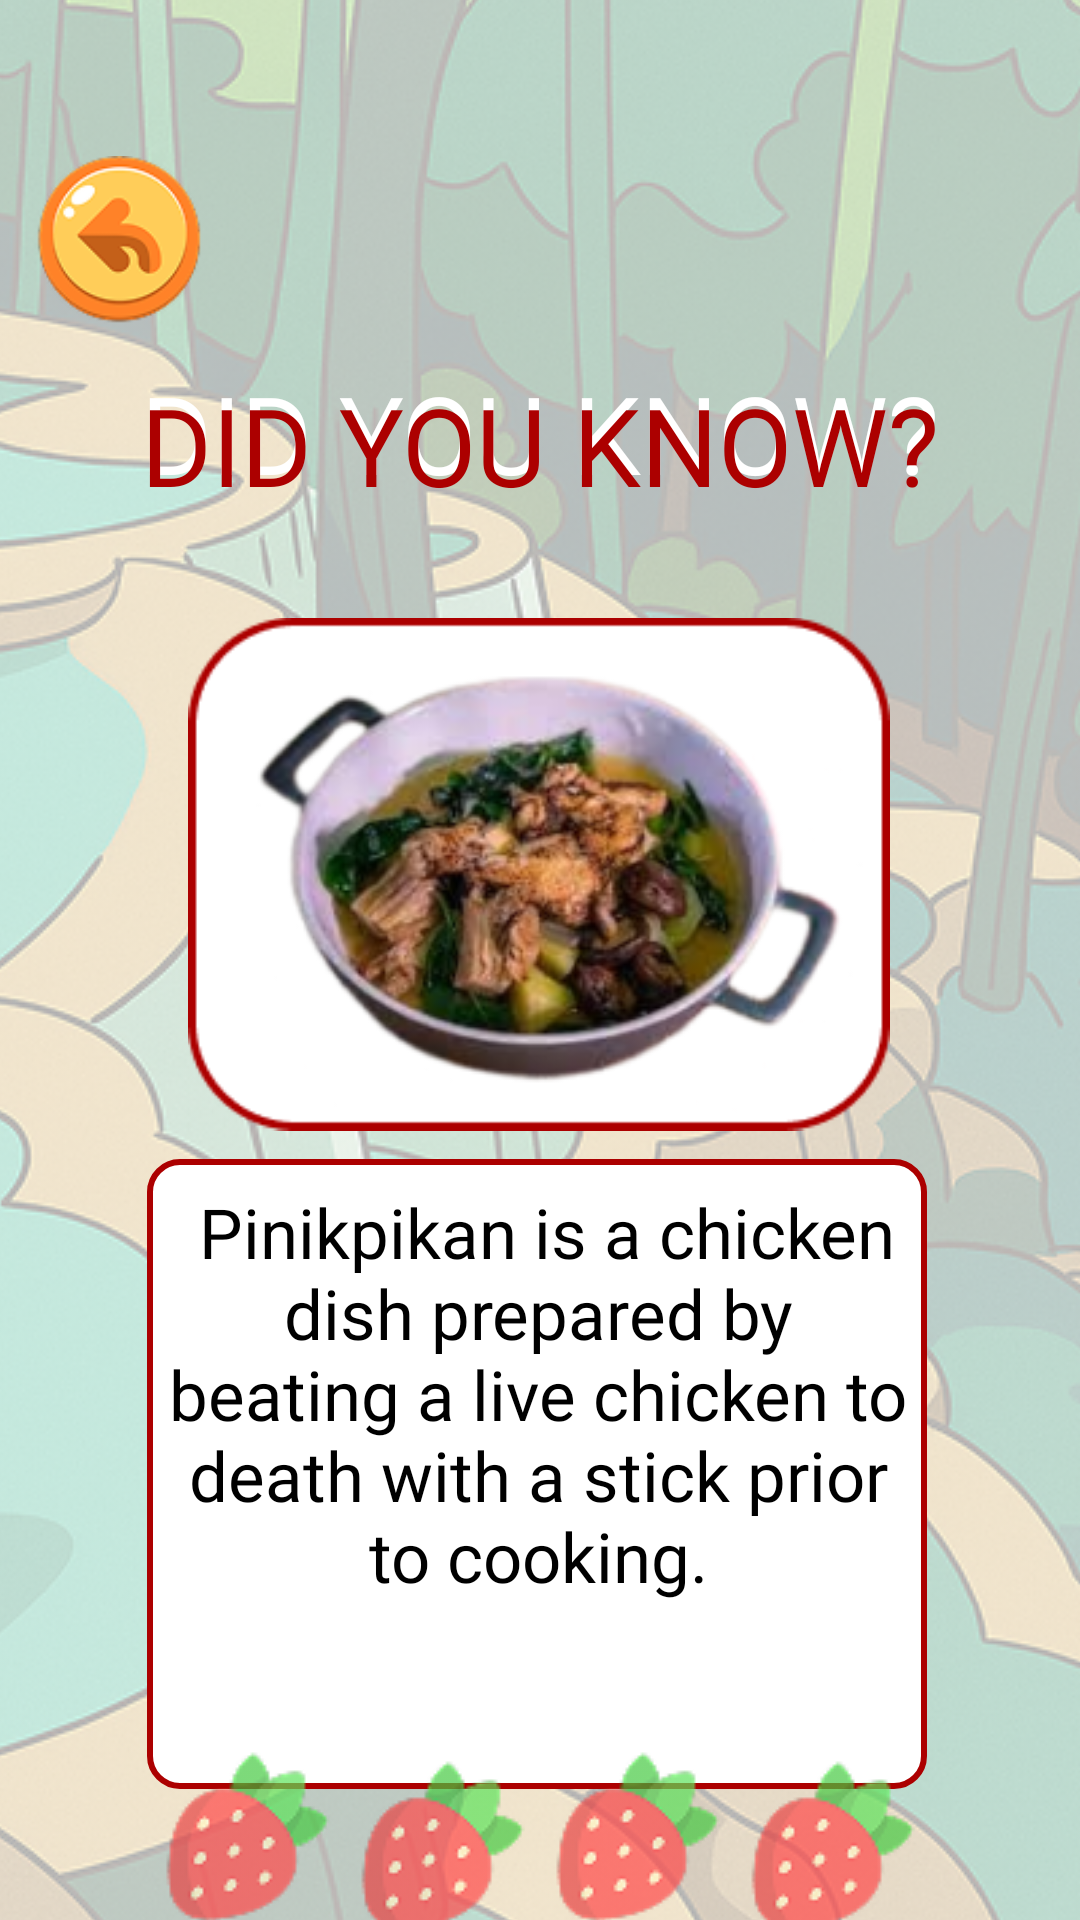

Android layout source for this screen:
<!-- AndroidManifest.xml: application theme Theme.GROUP4UI -->
<!-- res/layout/trivia4.xml -->
<?xml version="1.0" encoding="utf-8"?>
<androidx.constraintlayout.widget.ConstraintLayout xmlns:android="http://schemas.android.com/apk/res/android"
    xmlns:app="http://schemas.android.com/apk/res-auto"
    xmlns:tools="http://schemas.android.com/tools"
    android:layout_width="match_parent"
    android:layout_height="match_parent">

    <ImageView
        android:id="@+id/imageView31"
        android:layout_width="412dp"
        android:layout_height="917dp"
        android:alpha="0.3"
        app:layout_constraintBottom_toBottomOf="parent"
        app:layout_constraintEnd_toEndOf="parent"
        app:layout_constraintStart_toStartOf="parent"
        app:layout_constraintTop_toTopOf="parent"
        app:srcCompat="@drawable/warterfall" />

    <ImageButton
        android:id="@+id/backBtn3"
        android:layout_width="wrap_content"
        android:layout_height="wrap_content"
        android:layout_marginTop="40dp"
        android:background="@android:color/transparent"
        android:scaleX="0.7"
        android:scaleY="0.7"
        app:layout_constraintStart_toStartOf="parent"
        app:layout_constraintTop_toTopOf="parent"
        app:srcCompat="@drawable/untitled_design__9__1" />

    <TextView
        android:id="@+id/textView20"
        android:layout_width="wrap_content"
        android:layout_height="wrap_content"
        android:layout_marginTop="120dp"
        android:fontFamily="@font/bagel_fat_one"
        android:text="DID YOU KNOW?"
        android:textAlignment="center"
        android:textColor="@color/white"
        android:textSize="36sp"
        app:layout_constraintEnd_toEndOf="parent"
        app:layout_constraintStart_toStartOf="parent"
        app:layout_constraintTop_toTopOf="parent" />

    <TextView
        android:id="@+id/textView21"
        android:layout_width="wrap_content"
        android:layout_height="wrap_content"
        android:layout_marginTop="4dp"
        android:fontFamily="@font/bagel_fat_one"
        android:text="DID YOU KNOW?"
        android:textAlignment="center"
        android:textColor="@color/red"
        android:textSize="36sp"
        app:layout_constraintEnd_toEndOf="parent"
        app:layout_constraintStart_toStartOf="parent"
        app:layout_constraintTop_toTopOf="@+id/textView20" />

    <ImageView
        android:id="@+id/imageView32"
        android:layout_width="wrap_content"
        android:layout_height="wrap_content"
        android:layout_marginTop="28dp"
        android:scaleX="0.9"
        android:scaleY="0.9"
        app:layout_constraintEnd_toEndOf="parent"
        app:layout_constraintHorizontal_bias="0.496"
        app:layout_constraintStart_toStartOf="parent"
        app:layout_constraintTop_toBottomOf="@+id/textView20"
        app:srcCompat="@drawable/pinikpikan" />

    <ImageView
        android:id="@+id/imageView33"
        android:layout_width="260dp"
        android:layout_height="210dp"
        app:layout_constraintEnd_toEndOf="@+id/imageView31"
        app:layout_constraintHorizontal_bias="0.494"
        app:layout_constraintStart_toStartOf="@+id/imageView31"
        app:layout_constraintTop_toBottomOf="@+id/imageView32"
        app:srcCompat="@drawable/red_popup" />

    <TextView
        android:id="@+id/textView22"
        android:layout_width="249dp"
        android:layout_height="193dp"
        android:fontFamily="@font/andika"
        android:text=" Pinikpikan is a chicken dish prepared by beating a live chicken to death with a stick prior to cooking."
        android:textAlignment="center"
        android:textColor="@color/black"
        android:textSize="23sp"
        app:layout_constraintBottom_toBottomOf="@+id/imageView33"
        app:layout_constraintEnd_toEndOf="@+id/imageView33"
        app:layout_constraintHorizontal_bias="0.545"
        app:layout_constraintStart_toStartOf="@+id/imageView33"
        app:layout_constraintTop_toBottomOf="@+id/imageView32"
        app:layout_constraintVertical_bias="0.529" />

    <ImageView
        android:id="@+id/imageView34"
        android:layout_width="wrap_content"
        android:layout_height="wrap_content"
        android:alpha="0.7"
        app:layout_constraintBottom_toBottomOf="parent"
        app:layout_constraintEnd_toEndOf="parent"
        app:layout_constraintStart_toStartOf="parent"
        app:layout_constraintTop_toBottomOf="@+id/imageView33"
        app:layout_constraintVertical_bias="0.764"
        app:srcCompat="@drawable/straw" />

</androidx.constraintlayout.widget.ConstraintLayout>
<!-- resources referenced by this layout -->
<resources>
  <color name="black">#FF000000</color>
  <color name="red">#AC0000</color>
  <color name="white">#FFFFFFFF</color>
  <!-- drawable pinikpikan: png bitmap (drawable, 61398 bytes) -->
  <!-- drawable red_popup (drawable) -->
  <?xml version="1.0" encoding="utf-8"?>
  <selector xmlns:android="http://schemas.android.com/apk/res/android">
      <item>
          <shape android:shape="rectangle">
              <corners android:radius="10dp"/>
              <solid android:color="#FFFFFF"/>
              <stroke android:color="#AC0000"
                  android:width="2dp"/>
          </shape>
      </item>
  </selector>
  <!-- drawable straw: png bitmap (drawable, 5237 bytes) -->
  <!-- drawable untitled_design__9__1: png bitmap (drawable, 7771 bytes) -->
  <!-- drawable warterfall: png bitmap (drawable, 802186 bytes) -->
  <style name="Theme.GROUP4UI" parent="Base.Theme.GROUP4UI" />
  <style name="Base.Theme.GROUP4UI" parent="Theme.AppCompat.Light.NoActionBar">
          
          
      </style>
</resources>
